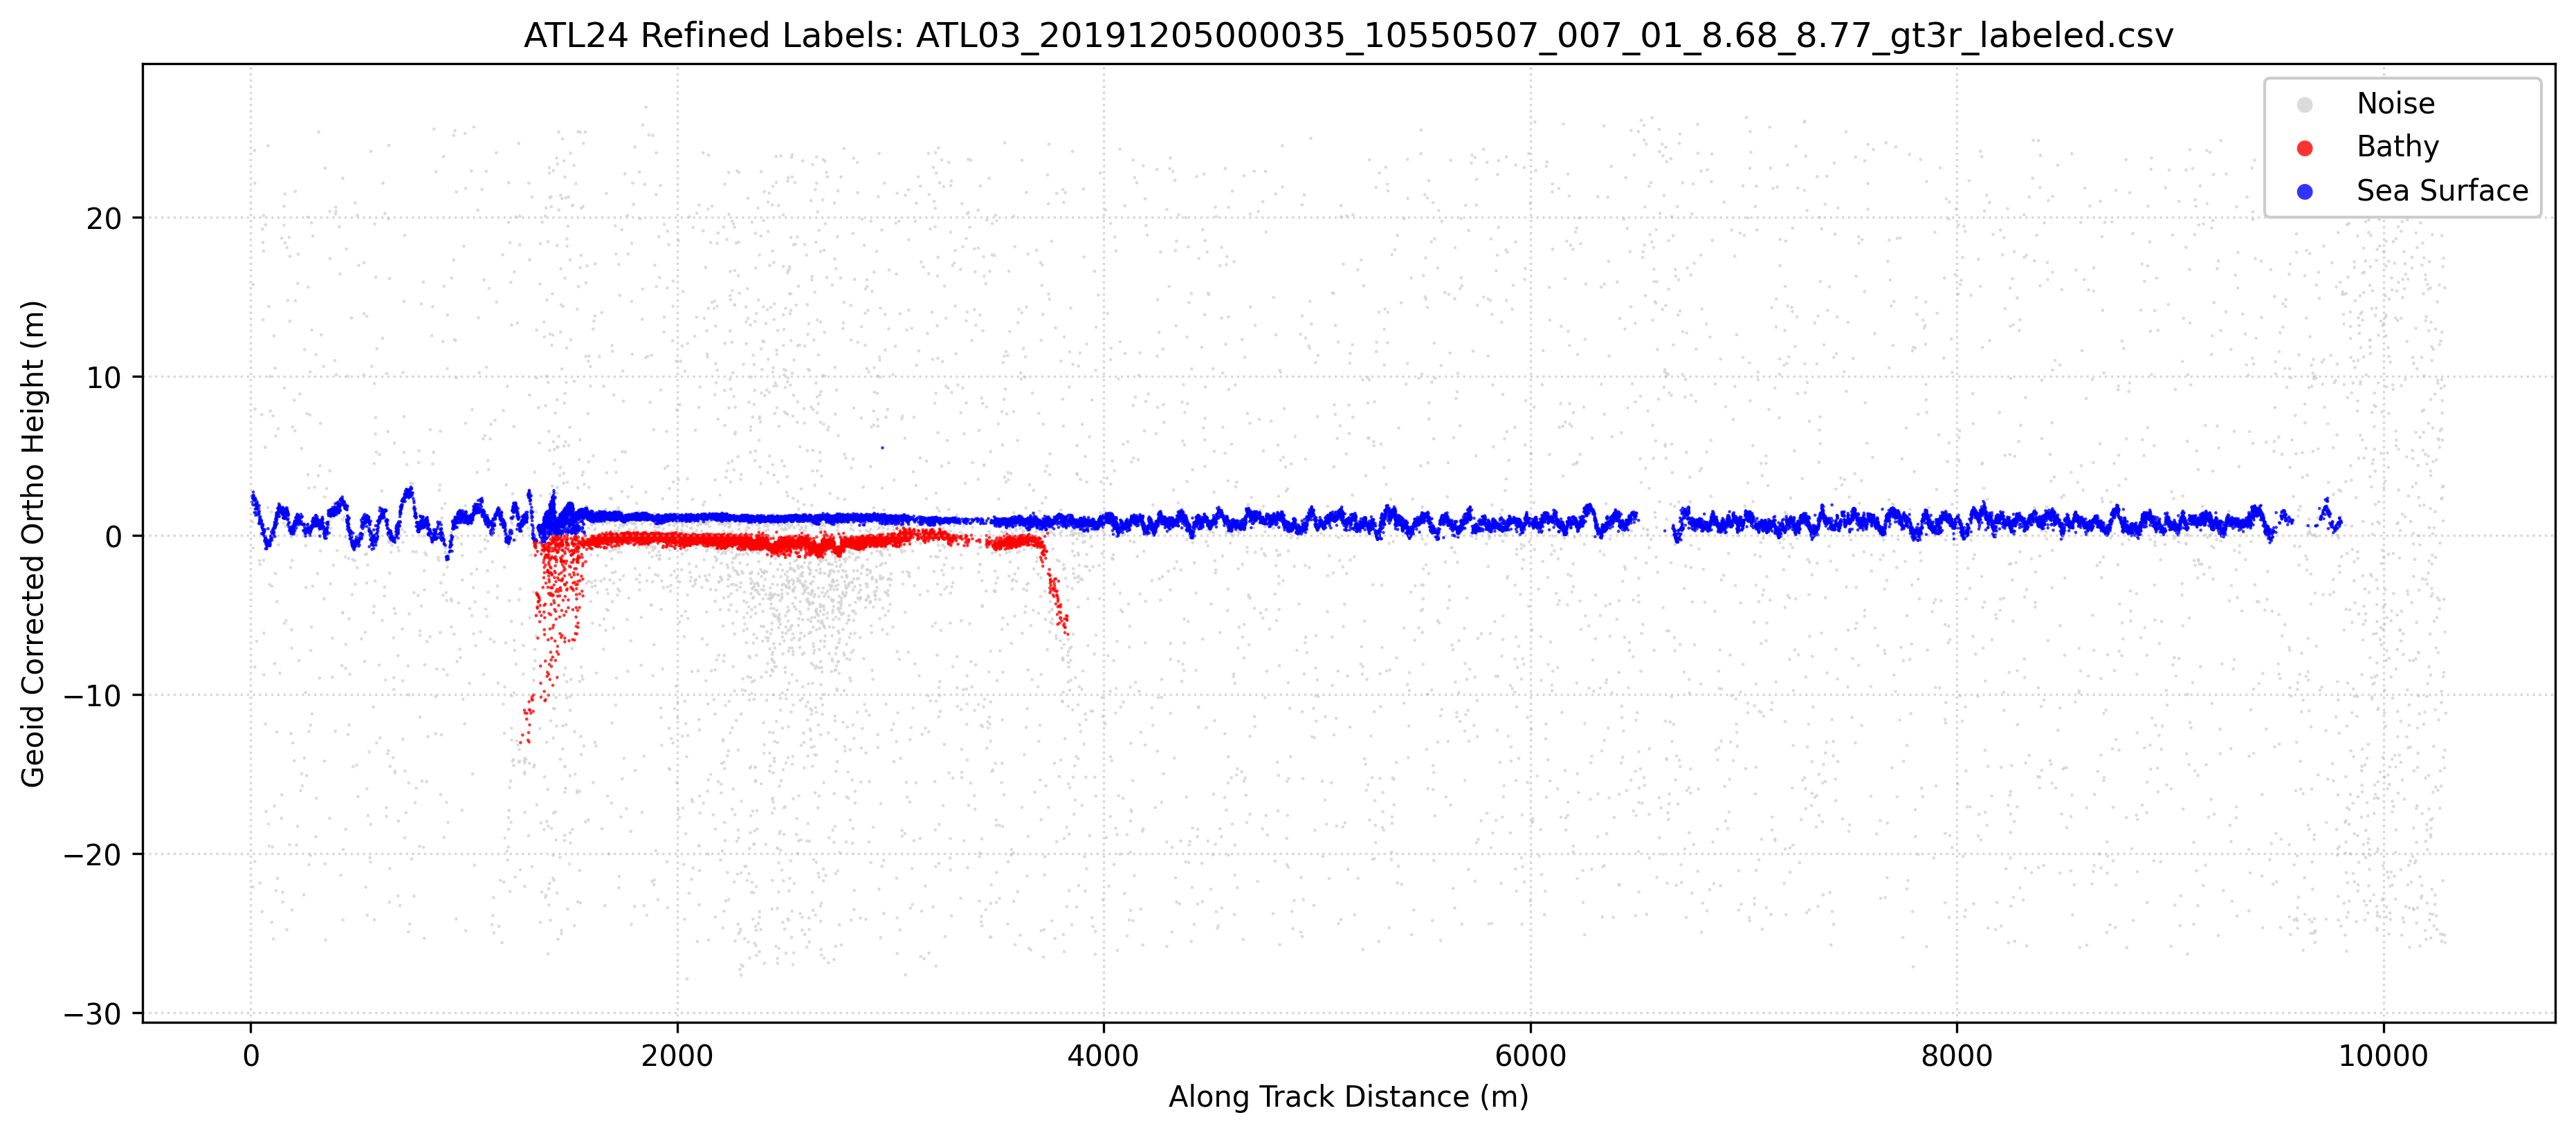

The file beside this chart, header and first rows:
Delta_Time_Rel, Along_Track_Dist, Latitude, Longitude, WGS84_Ellipsoid_Height, Confidence, Classification, labels, Geoid_Corrected_Ortho_Height
0.001, 7, 8.771, 114.2, 34.73, -1, 0, 1, 2.103
0.0011, 7.7, 8.771, 114.2, 35.11, -1, 0, 1, 2.477
0.0012, 8.4, 8.771, 114.2, 35.13, -1, 0, 1, 2.495
0.0013, 9.1, 8.771, 114.2, 34.99, -1, 0, 1, 2.356
0.0014, 9.8, 8.771, 114.2, 35.06, -1, 0, 1, 2.427
0.0014, 9.8, 8.771, 114.2, 33.49, -1, 0, 0, 0.8555
0.0015, 10.5, 8.771, 114.2, 34.57, -1, 0, 1, 1.937
0.0015, 10.5, 8.771, 114.2, 10.55, -1, 0, 0, -22.08
0.0016, 11.2, 8.771, 114.2, 35.02, -1, 0, 1, 2.385
0.0017, 11.9, 8.771, 114.2, 31.84, -1, 0, 0, -0.7915
0.0018, 12.6, 8.77, 114.2, 48.4, -1, 0, 0, 15.77
0.0018, 12.6, 8.77, 114.2, 35.36, -1, 0, 1, 2.732
0.0018, 12.6, 8.77, 114.2, 34.94, -1, 0, 1, 2.314
0.0019, 13.3, 8.77, 114.2, 35.11, -1, 0, 1, 2.474
0.002, 14, 8.77, 114.2, 35.17, -1, 0, 1, 2.536
0.002, 14, 8.77, 114.2, 35.09, -1, 0, 1, 2.455
0.0021, 14.7, 8.77, 114.2, 34.9, -1, 0, 1, 2.269
0.0025, 17.5, 8.77, 114.2, 34.92, -1, 0, 1, 2.289
0.0025, 17.5, 8.77, 114.2, 34.88, -1, 0, 1, 2.246
0.0026, 18.2, 8.77, 114.2, 34.07, -1, 0, 1, 1.44
0.0026, 18.2, 8.77, 114.2, 34.89, -1, 0, 1, 2.26
0.0027, 18.9, 8.77, 114.2, 56.83, -1, 0, 0, 24.2
0.0028, 19.6, 8.77, 114.2, 54.76, -1, 0, 0, 22.13
0.0028, 19.6, 8.77, 114.2, 34.54, -1, 0, 1, 1.905
0.0029, 20.3, 8.77, 114.2, 34.81, -1, 0, 1, 2.184
0.0029, 20.3, 8.77, 114.2, 24.38, -1, 0, 0, -8.251
0.0029, 20.3, 8.77, 114.2, 12.14, -1, 0, 0, -20.49
0.003, 21, 8.77, 114.2, 40.58, -1, 0, 0, 7.948
0.0031, 21.7, 8.77, 114.2, 34.98, -1, 0, 1, 2.347
0.0031, 21.7, 8.77, 114.2, 34.29, -1, 0, 1, 1.66
0.0034, 23.8, 8.77, 114.2, 34.57, -1, 0, 1, 1.943
0.0034, 23.8, 8.77, 114.2, 33.91, -1, 0, 1, 1.277
0.0034, 23.8, 8.77, 114.2, 34.91, -1, 0, 1, 2.279
0.0035, 24.5, 8.77, 114.2, 34.07, -1, 0, 1, 1.444
0.0036, 25.2, 8.77, 114.2, 34.65, -1, 0, 1, 2.015
0.0038, 26.6, 8.77, 114.2, 34.34, -1, 0, 1, 1.712
0.0039, 27.3, 8.77, 114.2, 34.35, -1, 0, 1, 1.717
0.004, 28, 8.77, 114.2, 25.98, -1, 0, 0, -6.647
0.0041, 28.7, 8.77, 114.2, 34.62, -1, 0, 1, 1.985
0.0042, 29.4, 8.77, 114.2, 34.38, -1, 0, 1, 1.747
0.0042, 29.4, 8.77, 114.2, 34.28, -1, 0, 1, 1.653
0.0043, 30.1, 8.77, 114.2, 34.76, -1, 0, 1, 2.132
0.0043, 30.1, 8.77, 114.2, 34.47, -1, 0, 1, 1.84
0.0045, 31.5, 8.77, 114.2, 34.64, -1, 0, 1, 2.013
0.0046, 32.2, 8.77, 114.2, 34.48, -1, 0, 1, 1.849
0.0046, 32.2, 8.77, 114.2, 33.93, -1, 0, 1, 1.3
0.0053, 37.1, 8.77, 114.2, 34, -1, 0, 1, 1.371
0.0053, 37.1, 8.77, 114.2, 34.15, -1, 0, 1, 1.514
0.0055, 38.5, 8.77, 114.2, 34.32, -1, 0, 1, 1.691
0.0056, 39.2, 8.77, 114.2, 33.38, -1, 0, 1, 0.7487
0.0057, 39.9, 8.77, 114.2, 33.97, -1, 0, 1, 1.341
0.0058, 40.6, 8.77, 114.2, 34.51, -1, 0, 1, 1.88
0.0058, 40.6, 8.77, 114.2, 33.43, -1, 0, 1, 0.7997
0.0059, 41.3, 8.77, 114.2, 34.13, -1, 0, 1, 1.498
0.006, 42, 8.77, 114.2, 31.05, -1, 0, 0, -1.582
0.006, 42, 8.77, 114.2, 33.79, -1, 0, 1, 1.155
0.0061, 42.7, 8.77, 114.2, 33.53, -1, 0, 1, 0.8996
0.0061, 42.7, 8.77, 114.2, 33.63, -1, 0, 1, 0.998
0.0061, 42.7, 8.77, 114.2, 33.47, -1, 0, 1, 0.8381
0.0062, 43.4, 8.77, 114.2, 30.82, -1, 0, 0, -1.815
... 31,473 more rows
